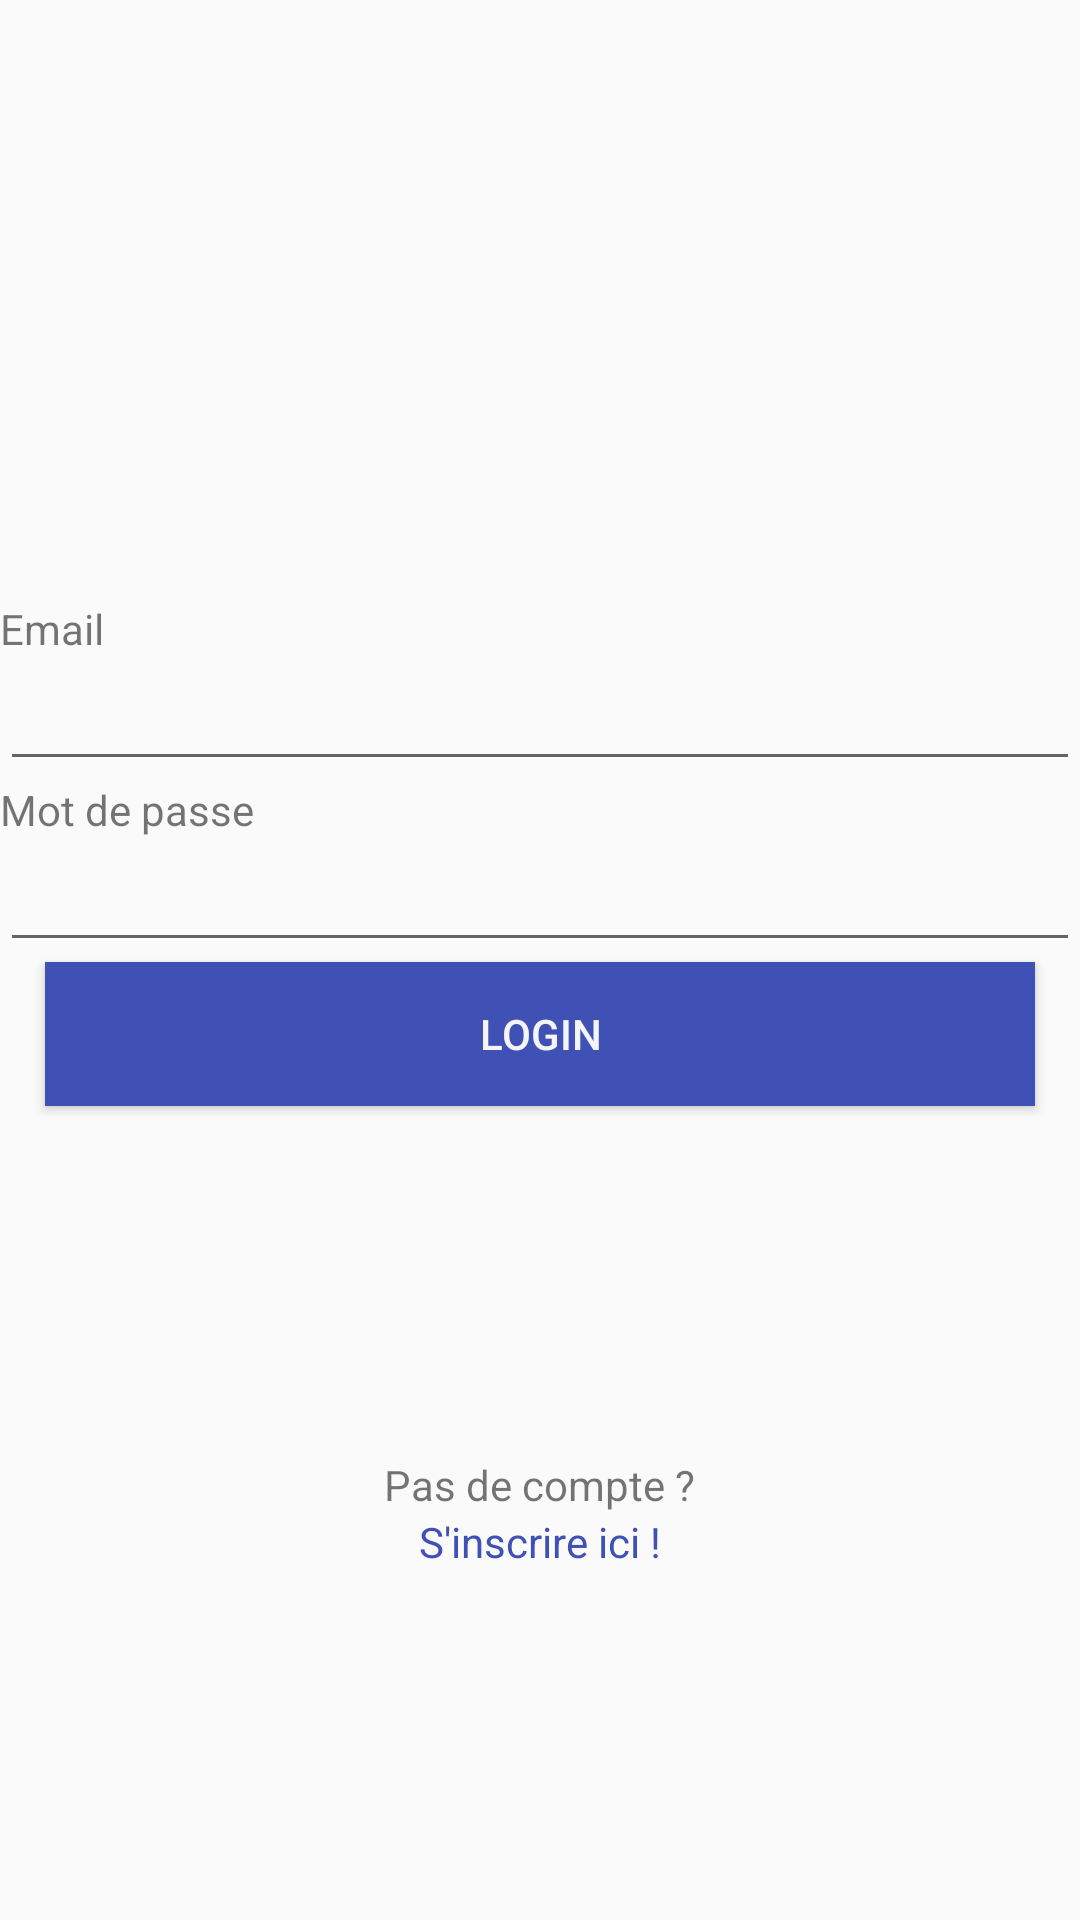

Write the Android layout XML for this screen, with the resource values it uses.
<!-- AndroidManifest.xml: application theme AppTheme -->
<!-- res/layout/activity_login.xml -->
<?xml version="1.0" encoding="utf-8"?>

<android.support.constraint.ConstraintLayout xmlns:android="http://schemas.android.com/apk/res/android"
    android:layout_width="match_parent"
    android:layout_height="match_parent"
    xmlns:app="http://schemas.android.com/apk/res-auto">

    <RelativeLayout
        android:id="@+id/login_wrapper"
        android:layout_width="match_parent"
        android:layout_height="match_parent"
        android:layout_marginTop="200dp"
        app:layout_constraintBottom_toBottomOf="parent"
        app:layout_constraintTop_toTopOf="parent">

        <TextView
            android:id="@+id/email_mess"
            android:labelFor="@+id/email_box"
            android:layout_width="wrap_content"
            android:layout_height="wrap_content"
            android:text="Email"/>

        <EditText
            android:id="@+id/email_box"
            android:layout_width="match_parent"
            android:layout_height="wrap_content"
            android:layout_below="@id/email_mess"
            android:inputType="textEmailAddress"
            android:lines="1"
            android:maxLines="1"
            android:singleLine="true" />

        <TextView
            android:id="@+id/password_mess"
            android:labelFor="@+id/password_box"
            android:layout_width="wrap_content"
            android:layout_height="wrap_content"
            android:layout_below="@id/email_box"
            android:text="Mot de passe" />

        <EditText
            android:id="@+id/password_box"
            android:layout_width="match_parent"
            android:layout_height="wrap_content"
            android:layout_below="@id/password_mess"
            android:inputType="textPassword"
            android:lines="1"
            android:maxLines="1"
            android:singleLine="true" />

        <Button
            android:id="@+id/login_button"
            android:layout_width="330dp"
            android:layout_height="wrap_content"
            android:layout_below="@id/password_box"
            android:layout_centerHorizontal="true"
            android:background="@color/colorPrimary"
            android:gravity="center"
            android:text="@string/login"
            android:textColor="@color/colorWhiteSmoke" />

        <LinearLayout
            android:layout_width="match_parent"
            android:layout_height="match_parent"
            android:layout_below="@id/login_button"
            android:gravity="center"
            android:orientation="vertical">

            <TextView
                android:id="@+id/inscrisption_text"
                android:layout_width="wrap_content"
                android:layout_height="wrap_content"
                android:text="Pas de compte ?"
                android:gravity="center"/>

            <TextView
                android:id="@+id/inscrisption_redirect"
                android:layout_width="wrap_content"
                android:layout_height="wrap_content"
                android:text="@string/register"
                android:textColor="@color/colorPrimary"/>
        </LinearLayout>
    </RelativeLayout>
</android.support.constraint.ConstraintLayout>
<!-- resources referenced by this layout -->
<resources>
  <color name="colorPrimary">#3F51B5</color>
  <color name="colorWhiteSmoke">#F5F5F5</color>
  <string name="login">Login</string>
  <string name="register">S\'inscrire ici !</string>
  <style name="AppTheme" parent="Theme.AppCompat.Light.DarkActionBar">
          
          <item name="colorPrimary">@color/colorPrimary</item>
          <item name="colorPrimaryDark">@color/colorPrimaryDark</item>
          <item name="colorAccent">@color/colorAccent</item>
      </style>
  <color name="colorPrimaryDark">#303F9F</color>
  <color name="colorAccent">#FF4081</color>
</resources>
